Image classification data set "betel_dataset" (BANUKABHANUTEJA/betel-leaf-disease-classification-main on GitHub). Class labels (5): anthracnose, healthy leaf, leaf rot, leaf spot, bacterial leaf.

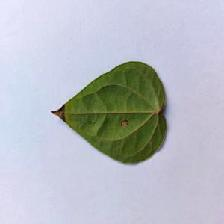
Label: anthracnose

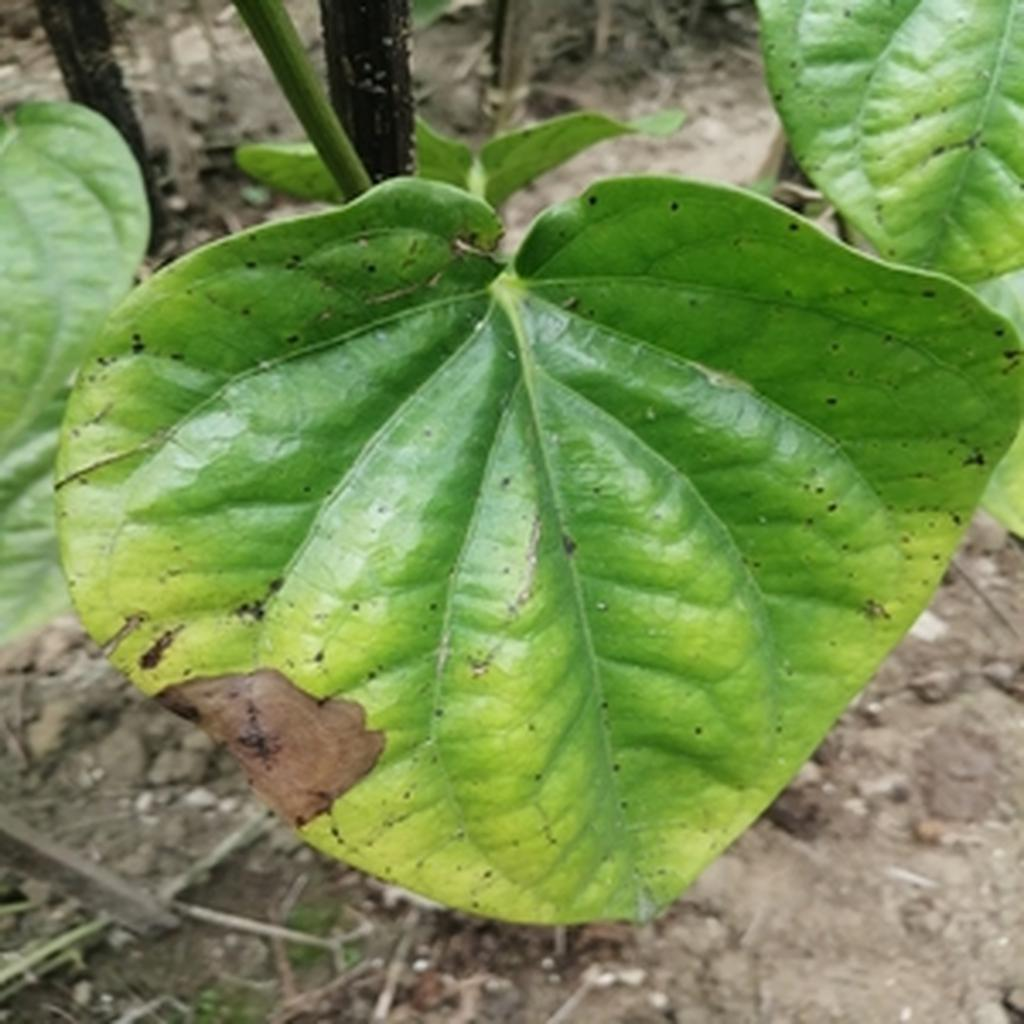
Label: leaf rot

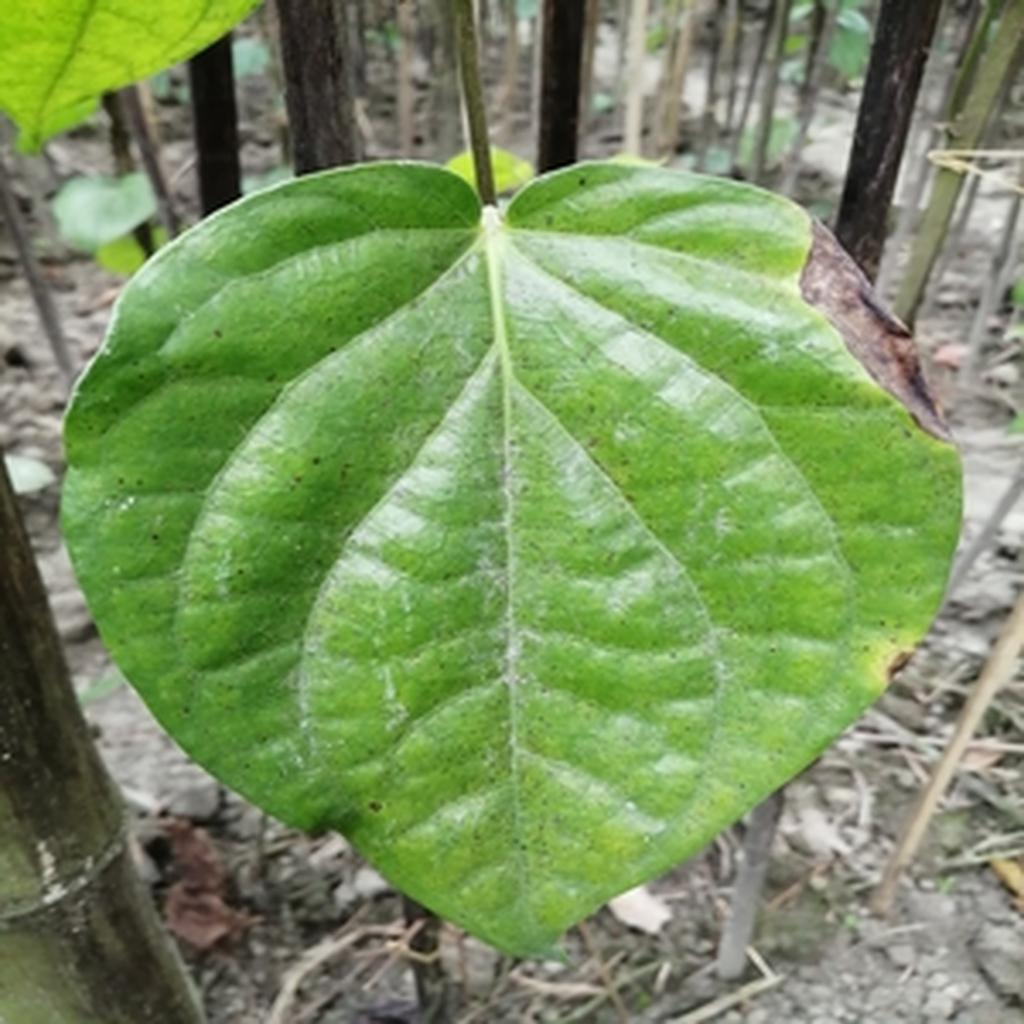
Label: leaf rot

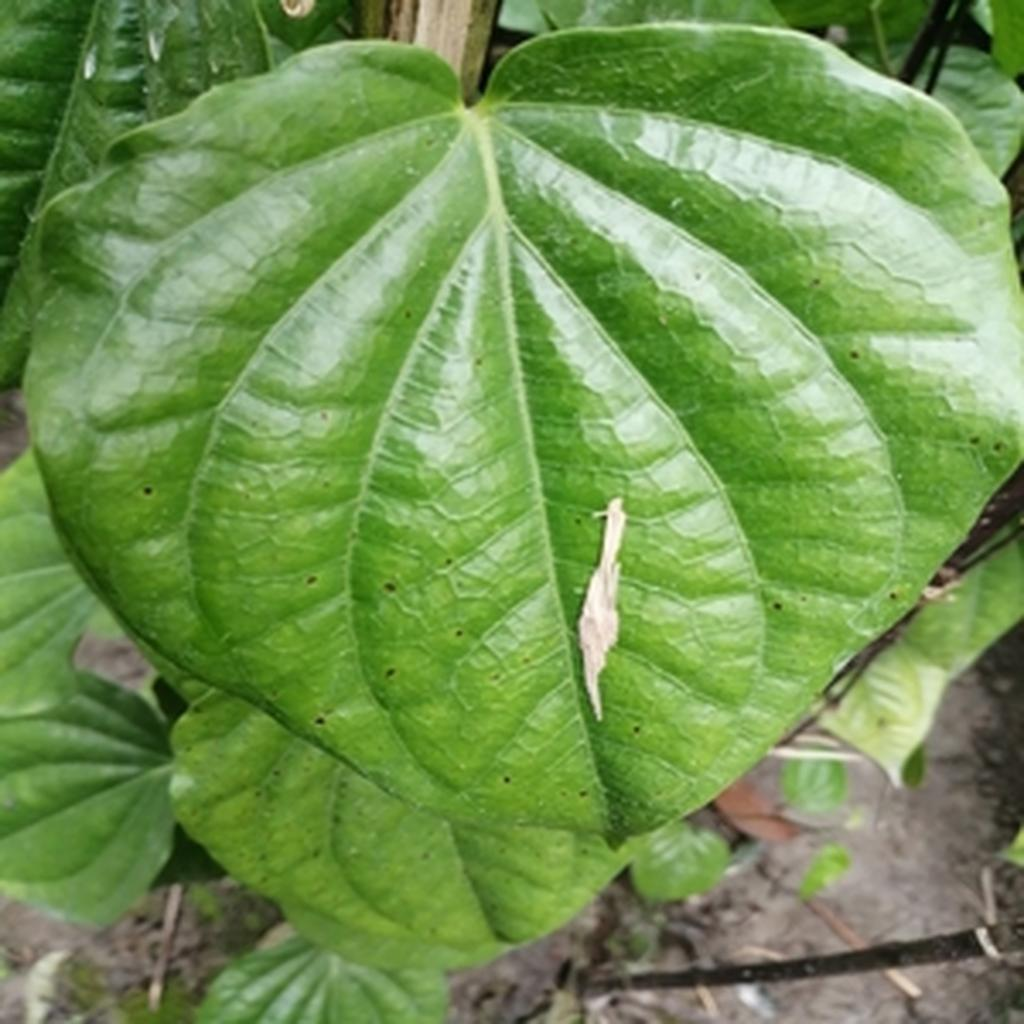
Label: leaf spot

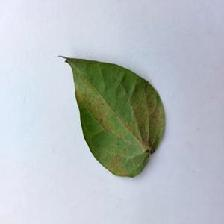
Label: bacterial leaf

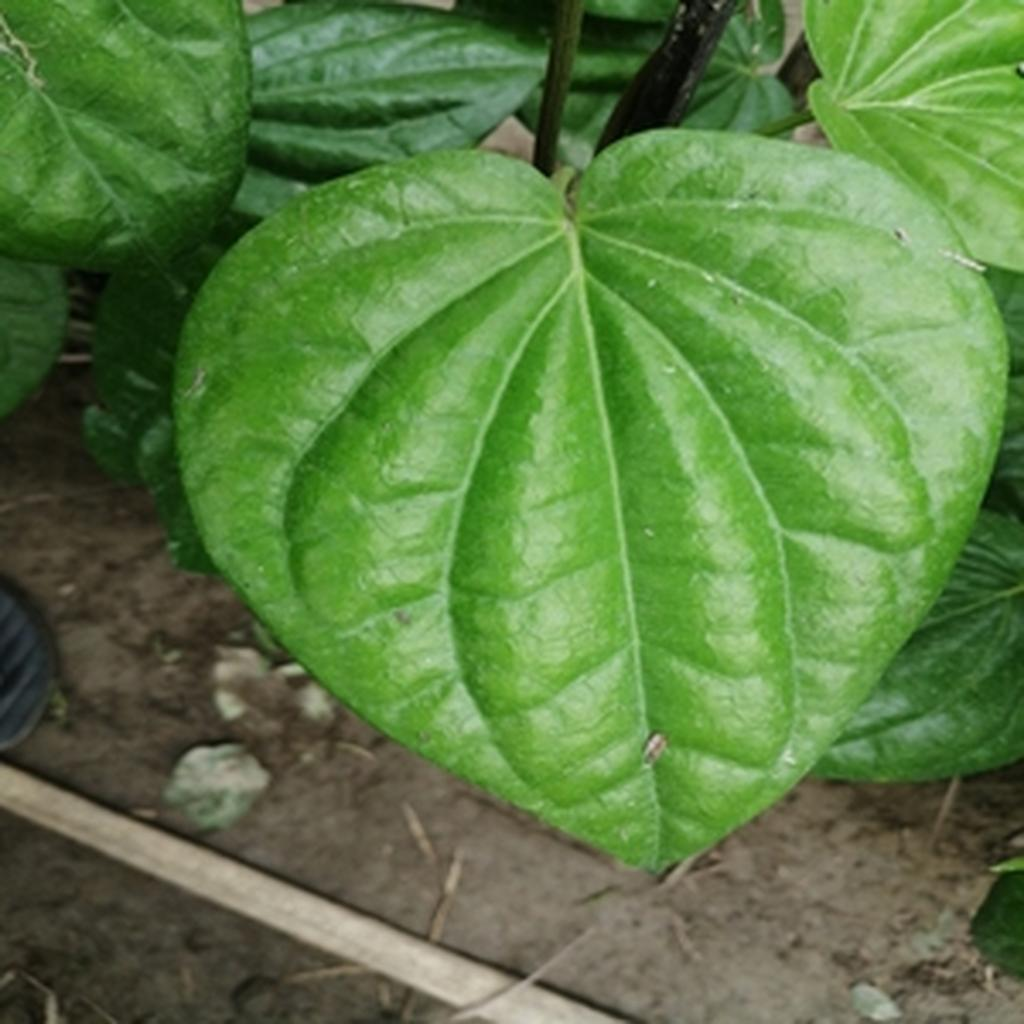
Label: healthy leaf
